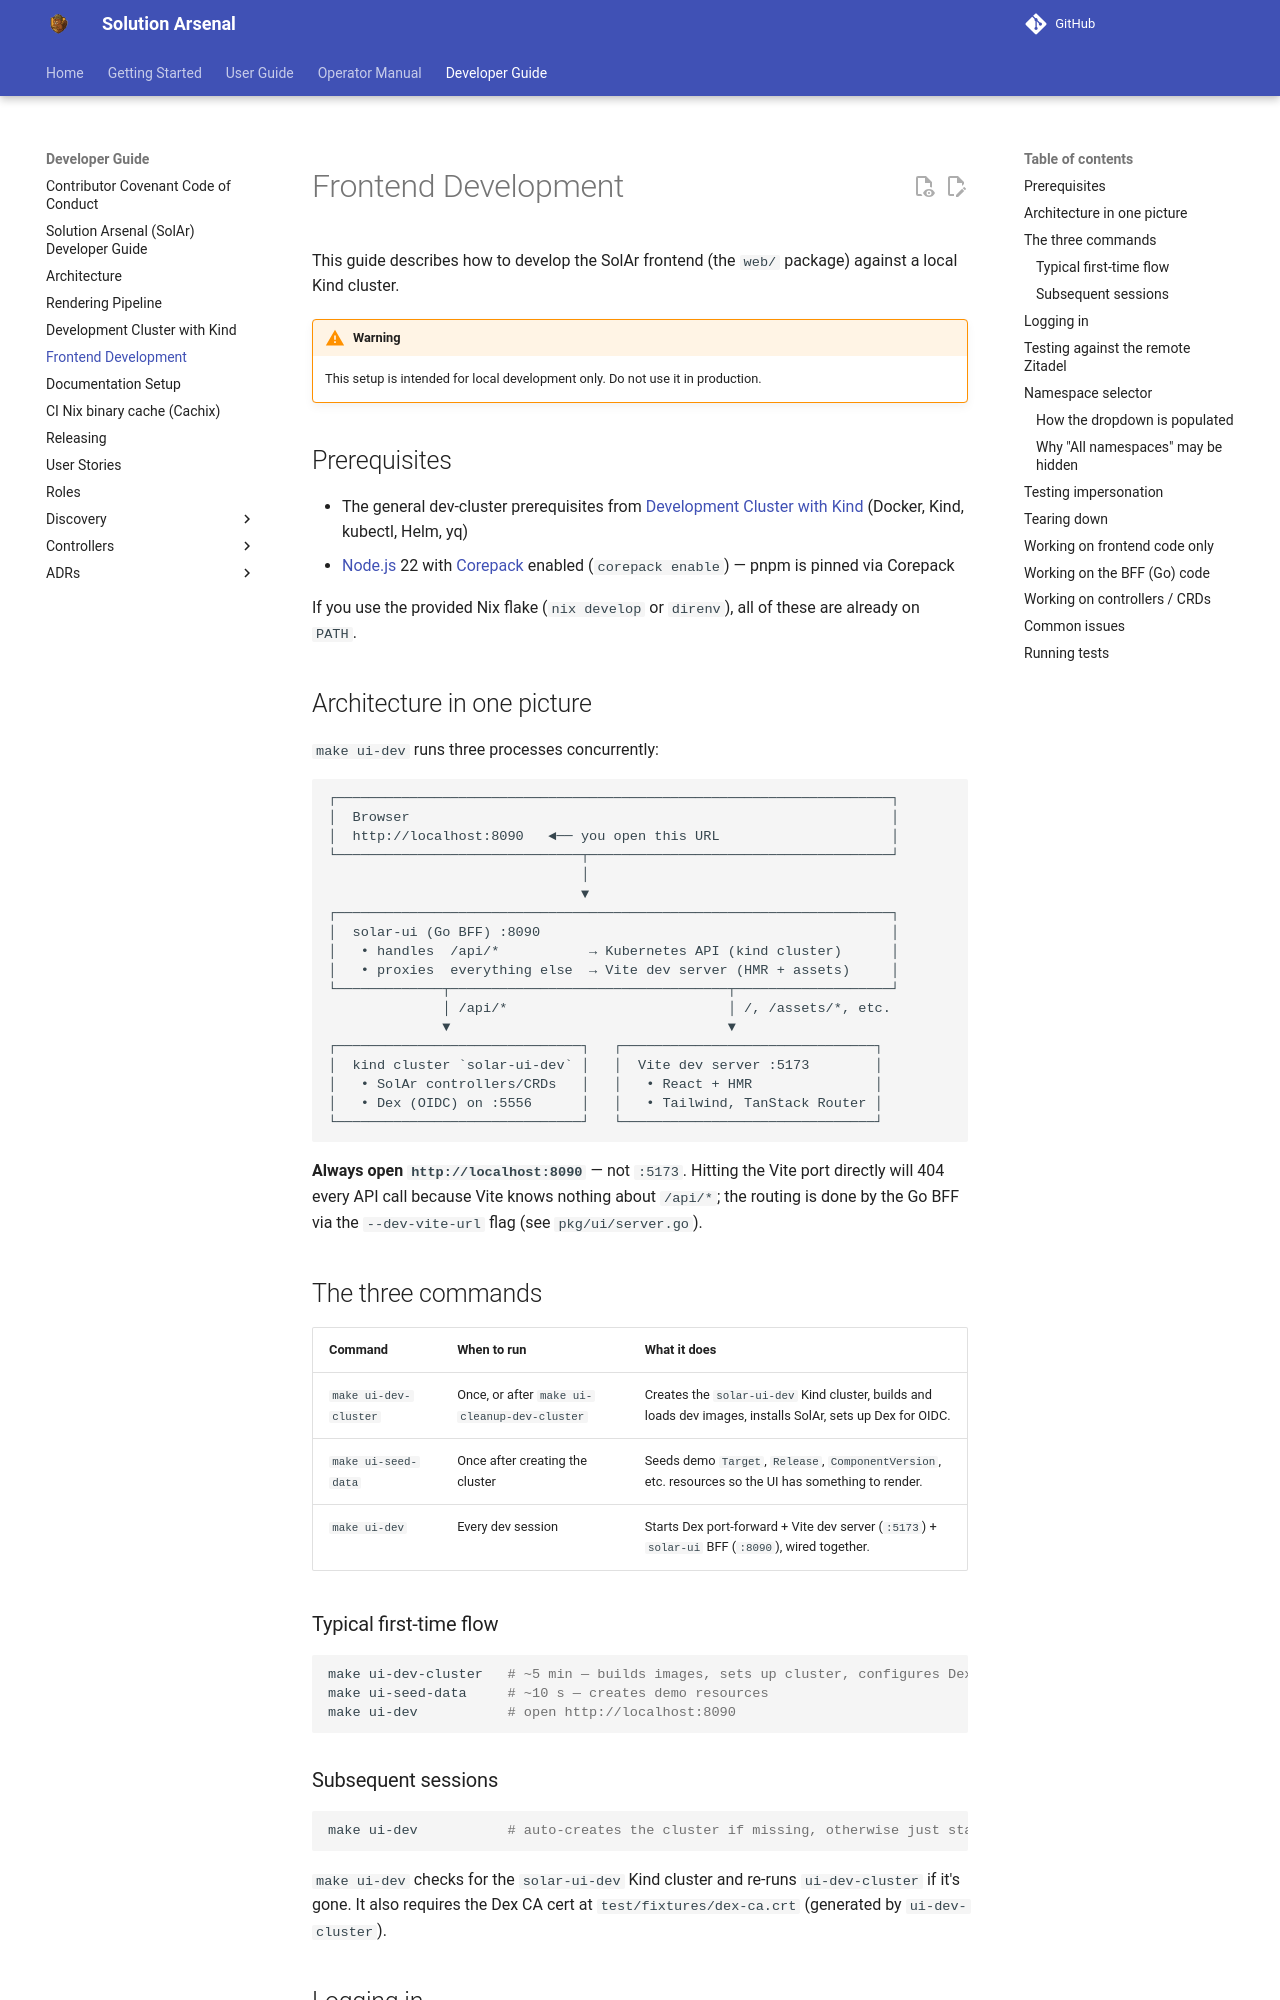

repository: opendefensecloud/solution-arsenal · page: develop/developer-guide/frontend-development/index.html · generator: mkdocs

# Frontend Development

This guide describes how to develop the SolAr frontend (the `web/` package) against a local Kind cluster.

!!! warning

    This setup is intended for local development only. Do not use it in production.

## Prerequisites

- The general dev-cluster prerequisites from [Development Cluster with Kind](./dev-cluster-with-kind.md) (Docker, Kind, kubectl, Helm, yq)
- [Node.js](https://nodejs.org/) 22 with [Corepack](https://nodejs.org/api/corepack.html) enabled (`corepack enable`) — pnpm is pinned via Corepack

If you use the provided Nix flake (`nix develop` or `direnv`), all of these are already on `PATH`.

## Architecture in one picture

`make ui-dev` runs three processes concurrently:

```text
┌────────────────────────────────────────────────────────────────────┐
│  Browser                                                           │
│  http://localhost:8090   ◄── you open this URL                     │
└──────────────────────────────┬─────────────────────────────────────┘
                               │
                               ▼
┌────────────────────────────────────────────────────────────────────┐
│  solar-ui (Go BFF) :8090                                           │
│   • handles  /api/*           → Kubernetes API (kind cluster)      │
│   • proxies  everything else  → Vite dev server (HMR + assets)     │
└─────────────┬──────────────────────────────────┬───────────────────┘
              │ /api/*                           │ /, /assets/*, etc.
              ▼                                  ▼
┌──────────────────────────────┐   ┌───────────────────────────────┐
│  kind cluster `solar-ui-dev` │   │  Vite dev server :5173        │
│   • SolAr controllers/CRDs   │   │   • React + HMR               │
│   • Dex (OIDC) on :5556      │   │   • Tailwind, TanStack Router │
└──────────────────────────────┘   └───────────────────────────────┘
```

**Always open `http://localhost:8090`** — not `:5173`. Hitting the Vite port directly will 404 every API call because Vite knows nothing about `/api/*`; the routing is done by the Go BFF via the `--dev-vite-url` flag (see `pkg/ui/server.go`).

## The three commands

| Command               | When to run                                  | What it does                                                                                                |
| --------------------- | -------------------------------------------- | ----------------------------------------------------------------------------------------------------------- |
| `make ui-dev-cluster` | Once, or after `make ui-cleanup-dev-cluster` | Creates the `solar-ui-dev` Kind cluster, builds and loads dev images, installs SolAr, sets up Dex for OIDC. |
| `make ui-seed-data`   | Once after creating the cluster              | Seeds demo `Target`, `Release`, `ComponentVersion`, etc. resources so the UI has something to render.              |
| `make ui-dev`         | Every dev session                            | Starts Dex port-forward + Vite dev server (`:5173`) + `solar-ui` BFF (`:8090`), wired together.             |

### Typical first-time flow

```bash
make ui-dev-cluster   # ~5 min — builds images, sets up cluster, configures Dex
make ui-seed-data     # ~10 s — creates demo resources
make ui-dev           # open http://localhost:8090
```

### Subsequent sessions

```bash
make ui-dev           # auto-creates the cluster if missing, otherwise just starts
```

`make ui-dev` checks for the `solar-ui-dev` Kind cluster and re-runs `ui-dev-cluster` if it's gone. It also requires the Dex CA cert at `test/fixtures/dex-ca.crt` (generated by `ui-dev-cluster`).
